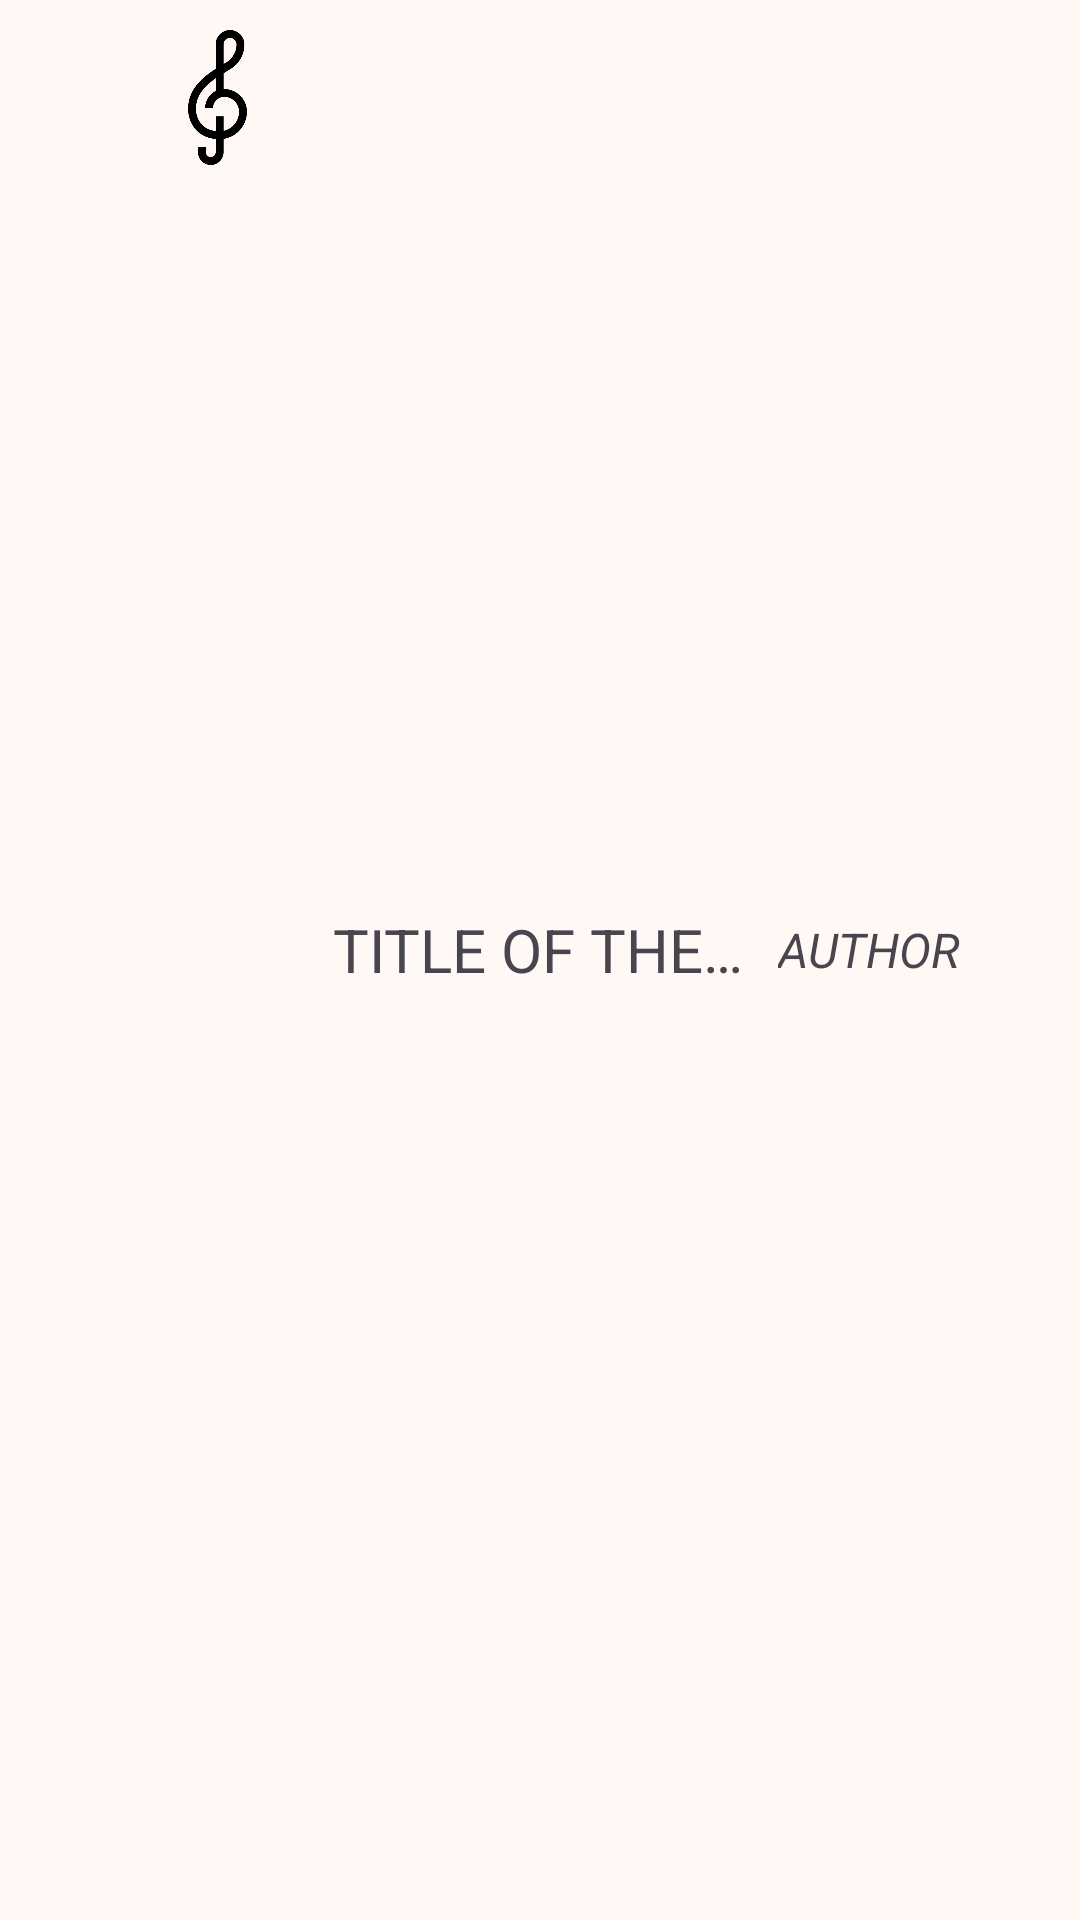

Here is an Android app screen rendered from its layout file. Give the layout XML and the strings, colors and styles it references.
<!-- AndroidManifest.xml: application theme Theme.Melodies -->
<!-- res/layout/recycler_song_in_library_item.xml -->
<?xml version="1.0" encoding="utf-8"?>
<LinearLayout xmlns:android="http://schemas.android.com/apk/res/android"
    android:layout_width="match_parent"
    android:layout_height="wrap_content"
    android:paddingBottom="12dp"
    android:paddingTop="5dp"
    android:orientation="horizontal"
    android:paddingStart="16dp"
    android:paddingEnd="16dp">

    <ImageButton
        android:id="@+id/btn_start_playing"
        android:layout_width="45dp"
        android:layout_height="45dp"
        android:layout_marginTop="5dp"
        android:layout_marginStart="34dp"
        android:contentDescription="@string/play_icon"
        android:src="@drawable/clave_sol"
        android:scaleType="fitCenter"
        android:adjustViewBounds="true"
        android:background="@drawable/round_border" />

    <LinearLayout
        android:layout_width="0dp"
        android:layout_height="wrap_content"
        android:layout_weight="1"
        android:orientation="horizontal"
        android:layout_marginStart="16dp"
        android:gravity="center_vertical"
        android:layout_gravity="center_vertical">

        <TextView
            android:id="@+id/tv_title"
            android:layout_width="0dp"
            android:layout_height="wrap_content"
            android:layout_weight="1"
            android:text="@string/title_of_the_song"
            android:textSize="20sp"
            android:maxLines="1"
            android:ellipsize="end" />

        <TextView
            android:id="@+id/tv_author"
            android:layout_width="wrap_content"
            android:layout_height="wrap_content"
            android:textStyle="italic"
            android:text="@string/author_placeholder"
            android:textSize="16sp"
            android:layout_marginStart="8dp"
            android:maxLines="1"
            android:ellipsize="end"
            android:layout_marginEnd="24dp"
            />
    </LinearLayout>

</LinearLayout>
<!-- resources referenced by this layout -->
<resources>
  <!-- drawable round_border (drawable) -->
  <?xml version="1.0" encoding="utf-8"?>
  <selector xmlns:android="http://schemas.android.com/apk/res/android">
      <item>
          <shape>
              <solid android:color="@color/md_theme_background" /> 
              <stroke
                  android:width="2dp"
                  android:color="@color/md_theme_background" /> 
              <corners android:radius="8dp" /> 
          </shape>
      </item>
  </selector>
  <string name="author_placeholder">AUTHOR</string>
  <string name="play_icon">play icon</string>
  <string name="title_of_the_song">TITLE OF THE SONG</string>
  <style name="Theme.Melodies" parent="Base.Theme.Melodies" />
  <color name="md_theme_background">#FFF8F5</color>
  <color name="md_theme_primary">#7A481F</color>
  <color name="md_theme_onPrimary">#FFFFFF</color>
  <color name="md_theme_primaryContainer">#FFDCC6</color>
  <color name="md_theme_onPrimaryContainer">#6E390C</color>
  <color name="md_theme_secondary">#8A5023</color>
  <color name="md_theme_onSecondary">#FFFFFF</color>
  <color name="md_theme_secondaryContainer">#FFDCC6</color>
  <color name="md_theme_onSecondaryContainer">#6E390D</color>
  <color name="md_theme_tertiary">#5E621B</color>
  <color name="md_theme_onTertiary">#FFFFFF</color>
  <color name="md_theme_tertiaryContainer">#E3E892</color>
  <color name="md_theme_onTertiaryContainer">#464A02</color>
  <color name="md_theme_error">#FE563F</color>
  <color name="md_theme_onError">#FFFFFF</color>
  <color name="md_theme_errorContainer">#FFDAD6</color>
  <color name="md_theme_onErrorContainer">#73332D</color>
  <color name="md_theme_onBackground">#221A15</color>
  <color name="md_theme_surface">#FFF8F5</color>
  <color name="md_theme_onSurface">#221A15</color>
  <color name="md_theme_surfaceVariant">#3E332D</color>
  <color name="md_theme_onSurfaceVariant">#52443B</color>
  <color name="md_theme_outline">#84746A</color>
  <color name="md_theme_outlineVariant">#D7C3B7</color>
  <color name="md_theme_inverseSurface">#382E29</color>
  <color name="md_theme_inverseOnSurface">#FEEDE4</color>
  <color name="md_theme_inversePrimary">#FFB785</color>
  <color name="md_theme_primaryFixed">#FFDCC6</color>
  <color name="md_theme_onPrimaryFixed">#301400</color>
  <color name="md_theme_primaryFixedDim">#FFB785</color>
  <color name="md_theme_onPrimaryFixedVariant">#6E390C</color>
  <color name="md_theme_secondaryFixed">#FFDCC6</color>
  <color name="md_theme_onSecondaryFixed">#301400</color>
  <color name="md_theme_secondaryFixedDim">#FFB785</color>
  <color name="md_theme_onSecondaryFixedVariant">#6E390D</color>
  <color name="md_theme_tertiaryFixed">#E3E892</color>
  <color name="md_theme_onTertiaryFixed">#1B1D00</color>
  <color name="md_theme_tertiaryFixedDim">#C7CC79</color>
  <color name="md_theme_onTertiaryFixedVariant">#464A02</color>
  <color name="md_theme_surfaceDim">#E7D7CE</color>
  <color name="md_theme_surfaceBright">#FFF8F5</color>
  <color name="md_theme_surfaceContainerLowest">#FFFFFF</color>
  <color name="md_theme_surfaceContainerLow">#FFF1EA</color>
  <color name="md_theme_surfaceContainer">#FCEBE2</color>
  <color name="md_theme_surfaceContainerHigh">#F6E5DC</color>
  <color name="md_theme_surfaceContainerHighest">#F0DFD7</color>
</resources>
